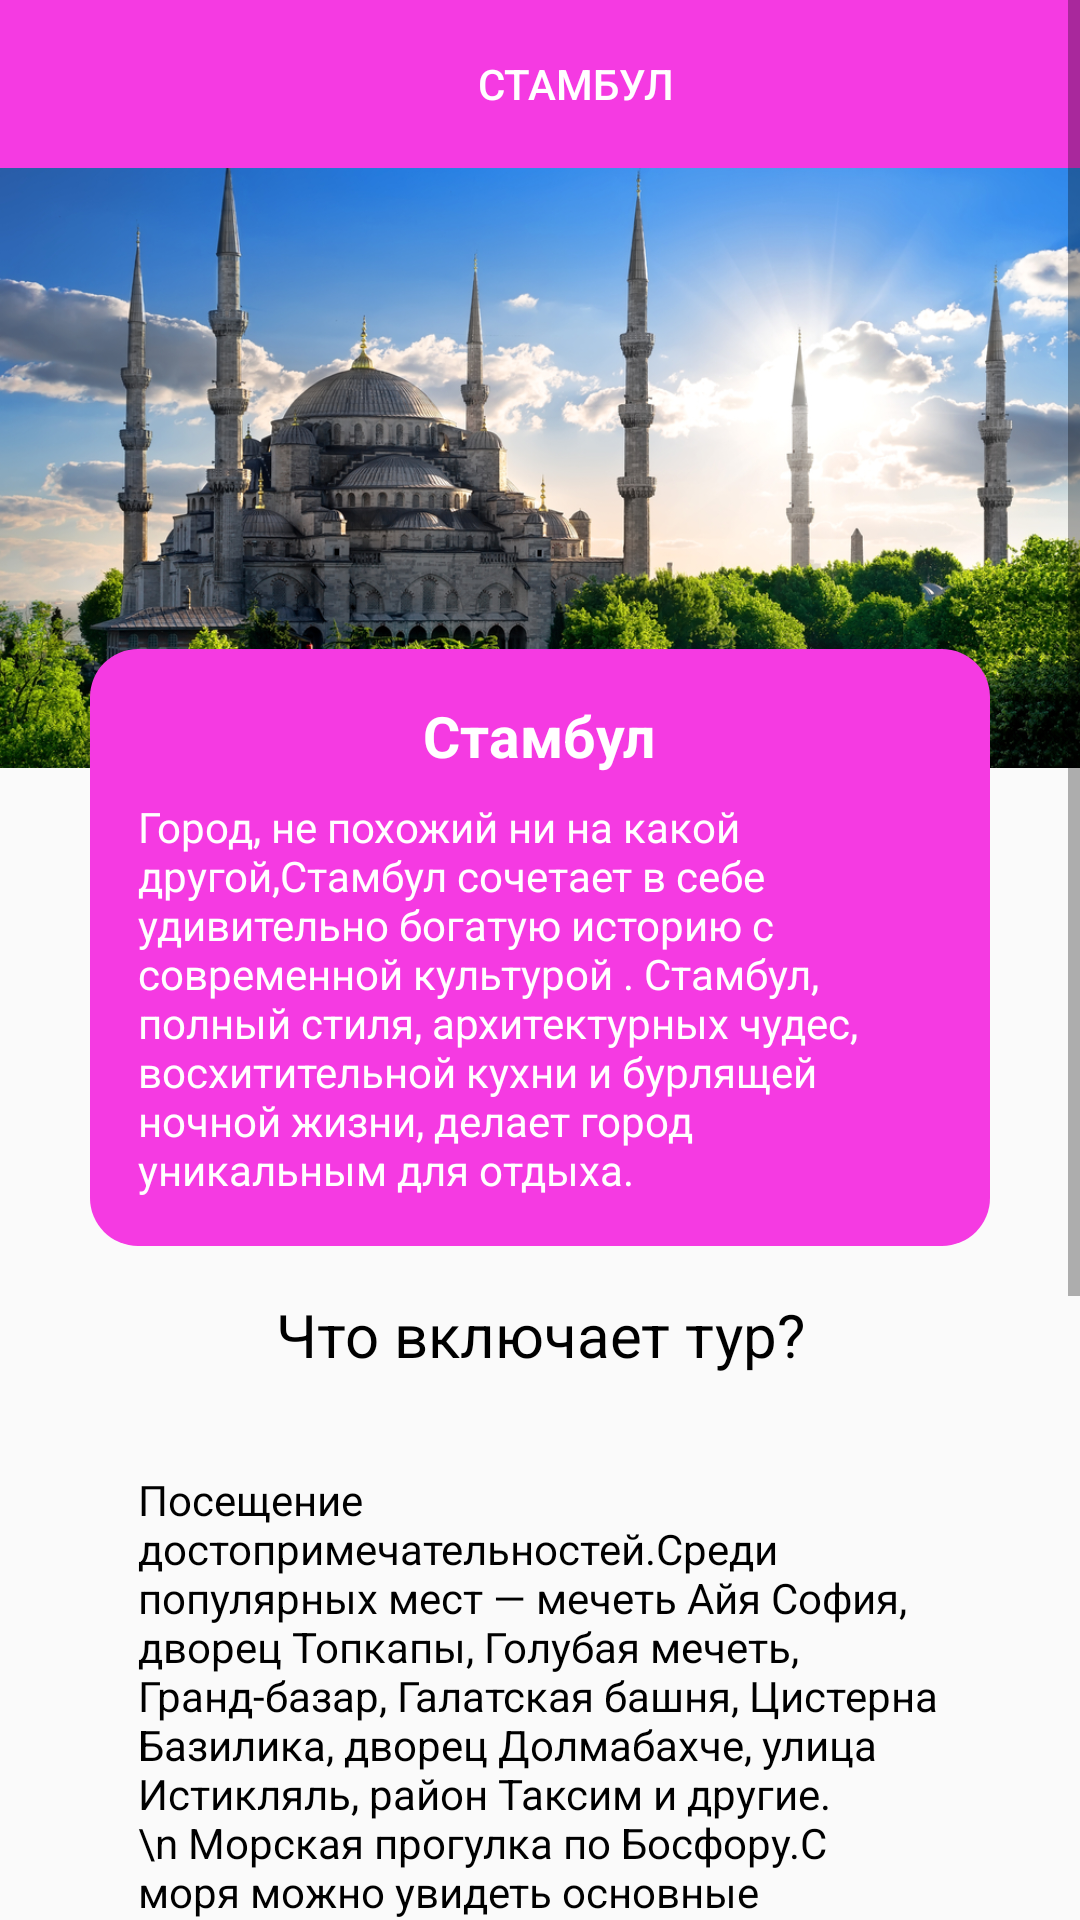

Produce the Android XML layout that renders to this screen, including the resource entries it uses.
<!-- AndroidManifest.xml: activity theme Theme.Teeest -->
<!-- res/layout/activity_stambul.xml -->
<ScrollView
    xmlns:android="http://schemas.android.com/apk/res/android"
    android:layout_width="match_parent"
    android:layout_height="match_parent">

    <LinearLayout
        android:layout_width="match_parent"
        android:layout_height="wrap_content"
        android:orientation="vertical">

        
        <LinearLayout
            android:layout_width="match_parent"
            android:layout_height="56dp"
            android:orientation="horizontal"
            android:background="@color/nav_bar_background"
            android:padding="8dp">

            
            <ImageView
                android:id="@+id/logo_dubai"
                android:layout_width="40dp"
                android:layout_height="40dp"
                android:src="@drawable/ic_company_logo"
                android:contentDescription="Логотип компании" />

            
            <Button
                android:layout_width="wrap_content"
                android:layout_height="wrap_content"
                android:text="Стамбул"
                android:background="@null"
                android:layout_marginStart="100dp"
                android:textColor="@color/white" />
        </LinearLayout>

        
        <ImageView
            android:layout_width="match_parent"
            android:layout_height="200dp"
            android:src="@drawable/stambul"
            android:contentDescription="Фотография города"
            android:scaleType="centerCrop" />

        
        <LinearLayout
            android:layout_width="match_parent"
            android:layout_height="wrap_content"
            android:orientation="vertical"
            android:background="@drawable/rounded_triangle"
            android:layout_marginTop="-40dp"
            android:layout_marginHorizontal="30dp"
            android:padding="16dp"
            android:gravity="center_horizontal">

            <TextView
                android:layout_width="wrap_content"
                android:layout_height="wrap_content"
                android:layout_marginBottom="8dp"
                android:text="Стамбул"
                android:textColor="@color/white"
                android:textSize="19sp"
                android:textStyle="bold" />

            <TextView
                android:layout_width="wrap_content"
                android:layout_height="wrap_content"
                android:text="Город, не похожий ни на какой другой,Стамбул сочетает в себе удивительно богатую историю с современной культурой . Стамбул, полный стиля, архитектурных чудес, восхитительной кухни и бурлящей ночной жизни, делает город уникальным для отдыха.
"
                android:textSize="14sp"
                android:textColor="@color/white" />
        </LinearLayout>

        <TextView
            android:layout_width="match_parent"
            android:layout_height="wrap_content"
            android:text="Что включает тур?"
            android:textSize="20sp"
            android:padding="16dp"
            android:textColor="@color/black"
            android:gravity="center" />
        <TextView
            android:layout_width="wrap_content"
            android:layout_height="wrap_content"
            android:text="Посещение достопримечательностей.Cреди популярных мест — мечеть Айя София, дворец Топкапы, Голубая мечеть, Гранд-базар, Галатская башня, Цистерна Базилика, дворец Долмабахче, улица Истикляль, район Таксим и другие. \n
Морская прогулка по Босфору.С моря можно увидеть основные достопримечательности города, например Айя-Софию и Голубую мечеть, Галатскую башню, мосты через Босфор, дворцы Топкапы и Долмабахче. \n
Поездка на ретро-трамвае.Например, по маршруту от площади Таксим по улице Истикляль. \n
Посещение нетуристических мест. Например, прогулка до секретного дворика с католической базиликой, посещение антикварного рынка в районах Фенер и Балат."
            android:textSize="14sp"
            android:layout_marginHorizontal="30dp"
            android:padding="16dp"
            android:textColor="@color/black" />

        <LinearLayout
            android:id="@+id/go_tour"
            android:layout_width="match_parent"
            android:layout_height="wrap_content"
            android:orientation="vertical"
            android:background="@drawable/rounded_triangle"
            android:layout_marginTop="16dp"
            android:layout_marginBottom="16dp"
            android:layout_marginHorizontal="30dp"
            android:padding="16dp"
            android:gravity="center_horizontal">

            <TextView
                android:layout_width="wrap_content"
                android:layout_height="wrap_content"
                android:layout_marginBottom="8dp"
                android:text="Оформить тур"
                android:textColor="@color/white"
                android:textSize="18sp"
                android:textStyle="bold" />
        </LinearLayout>

    </LinearLayout>
</ScrollView>
<!-- resources referenced by this layout -->
<resources>
  <color name="black">#FF000000</color>
  <color name="nav_bar_background">#F53AE2</color>
  <color name="white">#FFFFFFFF</color>
  <!-- drawable rounded_triangle (drawable) -->
  <?xml version="1.0" encoding="utf-8"?>
  <shape xmlns:android="http://schemas.android.com/apk/res/android"
      android:shape="rectangle">
  
      <solid android:color="@color/triangle_background" />
      <corners android:radius="16dp" />
  </shape>
  <!-- drawable stambul: jpg bitmap (drawable, 844133 bytes) -->
  <style name="Theme.Teeest" parent="Theme.AppCompat.Light.DarkActionBar">
      </style>
  <color name="triangle_background">#F53AE2</color>
</resources>
